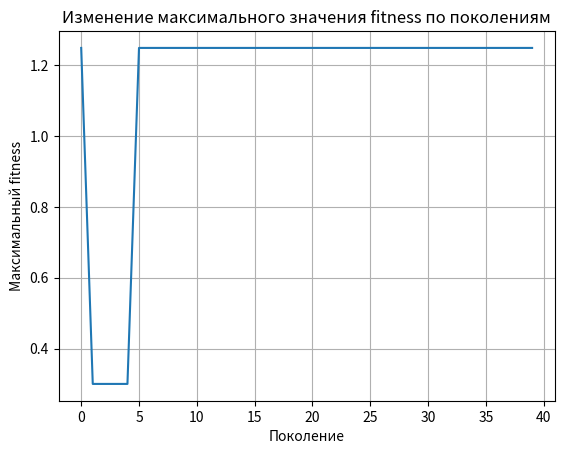

The matplotlib source for this figure:
import random
import math
import matplotlib.pyplot as plt

def f(x):
    return math.sin(4 * math.pi * x) ** 2 + 0.3 * x

def decode(chromosome):
    value = int(''.join(map(str, chromosome)), 2)
    return value / (2**len(chromosome) - 1)  

def initialize_population(N, L):
    return [[random.randint(0, 1) for _ in range(L)] for _ in range(N)]

def evaluate_population(pop):
    return [f(decode(ind)) for ind in pop]

def selection(pop, fitness):
    total_fit = sum(fitness)
    probs = [fit / total_fit for fit in fitness]
    chosen = random.choices(pop, weights=probs, k=2)
    return chosen[0][:], chosen[1][:]

def crossover(p1, p2, pc):
    if random.random() < pc:
        point = random.randint(1, len(p1) - 2)
        print(f"Кроссовер между {p1} и {p2} в точке {point}")
        c1 = p1[:point] + p2[point:]
        c2 = p2[:point] + p1[point:]
        return c1, c2
    return p1[:], p2[:]

def mutate(chromosome, pm):
    for i in range(len(chromosome)):
        if random.random() < pm:
            chromosome[i] = 1 - chromosome[i]
            print(f"Мутация: бит {i} изменён")
    return chromosome

def genetic_algorithm(N=4, L=4, pc=0.8, pm=0.05, G=30):
    pop = initialize_population(N, L)
    best_values = []

    for gen in range(G):
        fitness = evaluate_population(pop)
        decoded = [decode(ind) for ind in pop]

        max_fit = max(fitness)
        avg_fit = sum(fitness) / len(fitness)
        min_fit = min(fitness)
        best_values.append(max_fit)

        print(f"\n--- Поколение {gen + 1} ---")
        for i in range(N):
            print(f"{i}: {pop[i]} -> x={decoded[i]:.4f}, f={fitness[i]:.4f}")
        print(f"Макс: {max_fit:.4f}, Мин: {min_fit:.4f}, Средн: {avg_fit:.4f}")

        new_pop = []
        while len(new_pop) < N:
            p1, p2 = selection(pop, fitness)
            c1, c2 = crossover(p1, p2, pc)
            c1 = mutate(c1, pm)
            c2 = mutate(c2, pm)
            new_pop.extend([c1, c2])
        pop = new_pop[:N]

    fitness = evaluate_population(pop)
    decoded = [decode(ind) for ind in pop]
    best_idx = fitness.index(max(fitness))
    print(f"\nЛучшее решение: x* = {decoded[best_idx]:.4f}, f(x*) = {fitness[best_idx]:.4f}")

    plt.plot(best_values)
    plt.title("Изменение максимального значения fitness по поколениям")
    plt.xlabel("Поколение")
    plt.ylabel("Максимальный fitness")
    plt.grid(True)
    plt.show()

genetic_algorithm(N=6, L=4, pc=0.8, pm=0.05, G=40)
